2-way image classification set "dataset" from GitHub (dakshhkhatri/HelmVision); label vocabulary: helmet, no helmet.

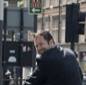
Label: no helmet

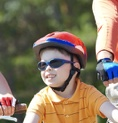
Label: helmet

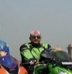
Label: no helmet

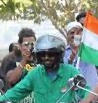
Label: helmet

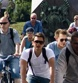
Label: no helmet

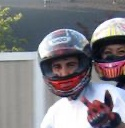
Label: helmet
